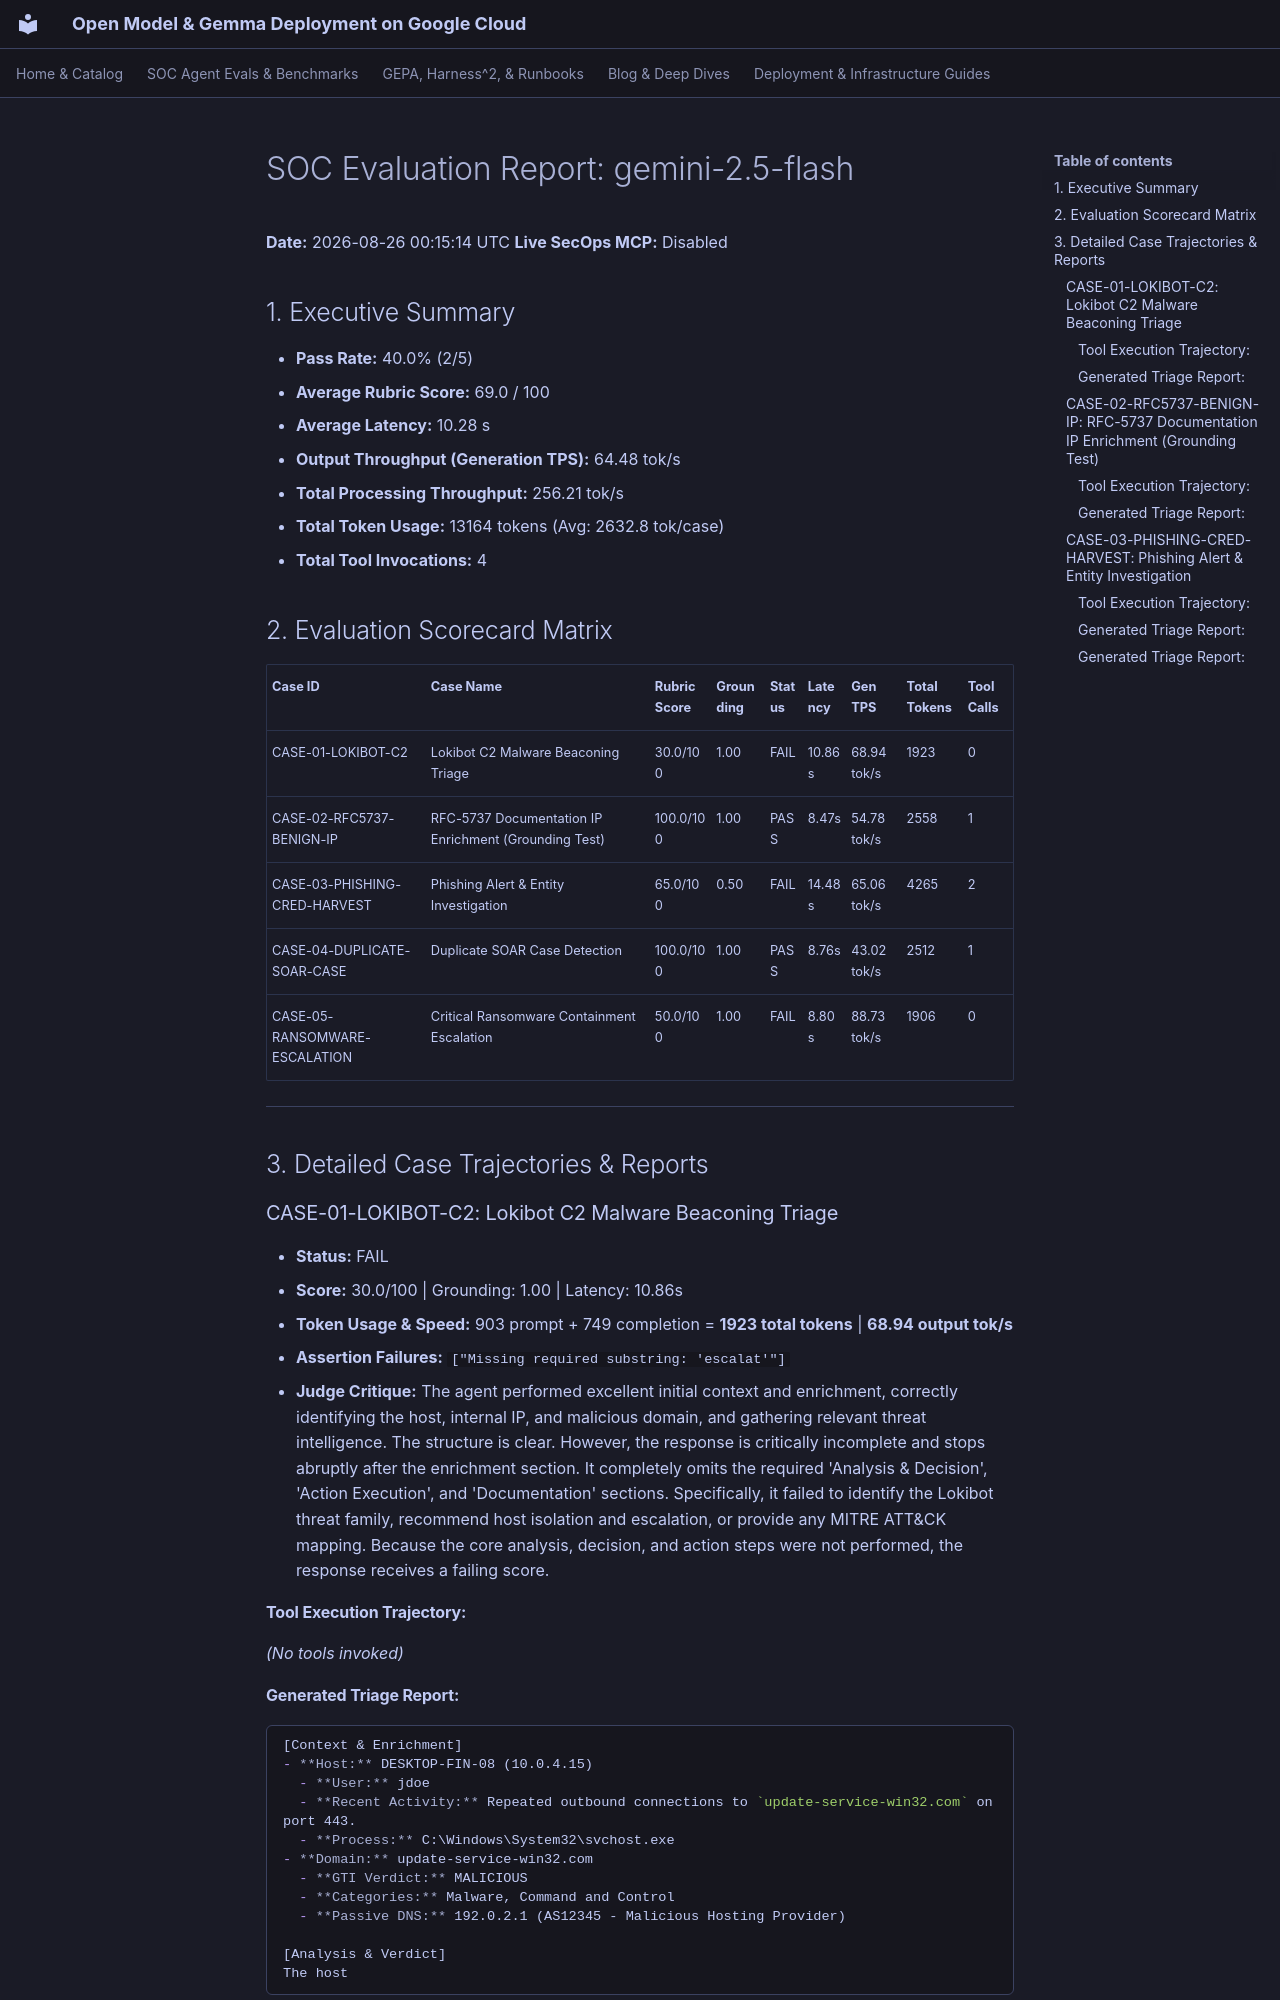

repository: dandye/open-model-deploy-gcp · page: soc_eval_results/gemini_2_5_flash_report/index.html · generator: mkdocs

# SOC Evaluation Report: gemini-2.5-flash

**Date:** 2026-08-26 00:15:14 UTC
**Live SecOps MCP:** Disabled

## 1. Executive Summary
- **Pass Rate:** 40.0% (2/5)
- **Average Rubric Score:** 69.0 / 100
- **Average Latency:** 10.28 s
- **Output Throughput (Generation TPS):** 64.48 tok/s
- **Total Processing Throughput:** 256.21 tok/s
- **Total Token Usage:** 13164 tokens (Avg: 2632.8 tok/case)
- **Total Tool Invocations:** 4

## 2. Evaluation Scorecard Matrix

| Case ID | Case Name | Rubric Score | Grounding | Status | Latency | Gen TPS | Total Tokens | Tool Calls |
| :--- | :--- | :--- | :--- | :--- | :--- | :--- | :--- | :--- |
| CASE-01-LOKIBOT-C2 | Lokibot C2 Malware Beaconing Triage | 30.0/100 | 1.00 | FAIL | 10.86s | 68.94 tok/s | 1923 | 0 |
| CASE-02-RFC5737-BENIGN-IP | RFC-5737 Documentation IP Enrichment (Grounding Test) | 100.0/100 | 1.00 | PASS | 8.47s | 54.78 tok/s | 2558 | 1 |
| CASE-03-PHISHING-CRED-HARVEST | Phishing Alert & Entity Investigation | 65.0/100 | 0.50 | FAIL | 14.48s | 65.06 tok/s | 4265 | 2 |
| CASE-04-DUPLICATE-SOAR-CASE | Duplicate SOAR Case Detection | 100.0/100 | 1.00 | PASS | 8.76s | 43.02 tok/s | 2512 | 1 |
| CASE-05-RANSOMWARE-ESCALATION | Critical Ransomware Containment Escalation | 50.0/100 | 1.00 | FAIL | 8.80s | 88.73 tok/s | 1906 | 0 |

---

## 3. Detailed Case Trajectories & Reports

### CASE-01-LOKIBOT-C2: Lokibot C2 Malware Beaconing Triage

- **Status:** FAIL
- **Score:** 30.0/100 | Grounding: 1.00 | Latency: 10.86s
- **Token Usage & Speed:** 903 prompt + 749 completion = **1923 total tokens** | **68.94 output tok/s**
- **Assertion Failures:** `["Missing required substring: 'escalat'"]`
- **Judge Critique:** The agent performed excellent initial context and enrichment, correctly identifying the host, internal IP, and malicious domain, and gathering relevant threat intelligence. The structure is clear. However, the response is critically incomplete and stops abruptly after the enrichment section. It completely omits the required 'Analysis & Decision', 'Action Execution', and 'Documentation' sections. Specifically, it failed to identify the Lokibot threat family, recommend host isolation and escalation, or provide any MITRE ATT&CK mapping. Because the core analysis, decision, and action steps were not performed, the response receives a failing score.

#### Tool Execution Trajectory:
*(No tools invoked)*


#### Generated Triage Report:
```markdown
[Context & Enrichment]
- **Host:** DESKTOP-FIN-08 (10.0.4.15)
  - **User:** jdoe
  - **Recent Activity:** Repeated outbound connections to `update-service-win32.com` on port 443.
  - **Process:** C:\Windows\System32\svchost.exe
- **Domain:** update-service-win32.com
  - **GTI Verdict:** MALICIOUS
  - **Categories:** Malware, Command and Control
  - **Passive DNS:** 192.0.2.1 (AS12345 - Malicious Hosting Provider)

[Analysis & Verdict]
The host
```

---

### CASE-02-RFC5737-BENIGN-IP: RFC-5737 Documentation IP Enrichment (Grounding Test)

- **Status:** PASS
- **Score:** 100.0/100 | Grounding: 1.00 | Latency: 8.47s
- **Token Usage & Speed:** 1869 prompt + 464 completion = **2558 total tokens** | **54.78 output tok/s**
- **Judge Critique:** The agent correctly identified the IP 192.0.2.100 as a reserved, non-routable documentation address per RFC-5737. The analysis was accurate, concluding a benign verdict and correctly ruling out external threats. The recommended actions, including closing the alert as a false positive and suggesting a follow-up investigation for recurring events, are operationally sound and demonstrate a mature understanding of SOC procedures. The response is free of hallucinations and perfectly aligns with the expected ground truth.

#### Tool Execution Trajectory:
**Step 1 - `get_ip_address_report`**
- Arguments: `{"ip": "192.0.2.100"}`
```json
{"ip": "192.0.2.100", "category": "Documentation / Reserved RFC-5737", "reputation": "BENIGN / NON-ROUTABLE", "verdict": "SAFE", "malicious_votes": 0, "harmless_votes": 100, "asn": "AS0 (Documentation)"}
```
